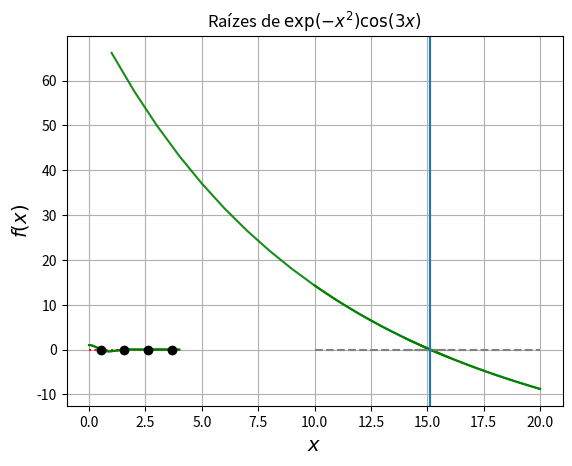

Recreate this plot in Python.
#!/usr/bin/env python
# coding: utf-8

# # Análise gráfica, localização e refinamento de raízes
# 
# Neste capítulo, nosso objetivo é utilizar recursos de plotagem de gráficos no plano Cartesiano para analisar o comportamento de funções não lineares a fim de buscar intervalos iniciais para busca de raízes aproximadas de equações delas provenientes.
# 
# Faremos um estudo de caso baseado no modelo de salto de paraquedistas. Nosso alvo é obter o único valor do coeficiente de arrasto que valide a física do salto para parâmetros iniciais fixados.

# In[1]:


import numpy as np
import matplotlib.pyplot as plt 

# parâmetros 
t = 12.0
v = 42.0
m = 70.0
g = 9.81


# In[12]:


# localização
a,b = 1,20
c = np.linspace(a,b,20)
f = g*m/c*(1 - np.exp(-c/m*t)) - v

plt.plot(c,f,'g-',alpha=0.9);
plt.xlabel('c')
plt.ylabel('f(c)')
plt.title('Variação do coef. de arrasto')
plt.grid()


# In[13]:


# refinamento
a,b = 10,20
c = np.linspace(a,b,100)
f = g*m/c*(1 - np.exp(-c/m*t)) - v

plt.plot(c,f,'g-',alpha=0.9);
plt.plot(c,0*c,'--',color='gray')
plt.grid();


# In[14]:


# refinamento
a,b = 14,16
c = np.linspace(a,b,100)
f = g*m/c*(1 - np.exp(-c/m*t)) - v

plt.plot(c,f,'g-',alpha=0.9);
plt.plot(c,0*c,'--',color='gray')
plt.grid();


# In[15]:


# refinamento
a,b = 14.75,15.5
c = np.linspace(a,b,100)
f = g*m/c*(1 - np.exp(-c/m*t)) - v

plt.plot(c,f,'g-',alpha=0.9);
plt.plot(c,0*c,'--',color='gray')
plt.grid();


# In[21]:


# refinamento
a,b = 15.1,15.2
c = np.linspace(a,b,100)
f = g*m/c*(1 - np.exp(-c/m*t)) - v

plt.plot(c,f,'g-',alpha=0.9);
plt.plot(c,0*c,'--',color='gray');
plt.grid()


# In[22]:


# refinamento
a,b = 15.12,15.14
c = np.linspace(a,b,100)
f = g*m/c*(1 - np.exp(-c/m*t)) - v

plt.plot(c,f,'g-',alpha=0.9);
plt.plot(c,0*c,'--',color='gray')
plt.axvline(x=15.1278)
plt.axvline(x=15.1275)


# ## O processo iterativo

# Grande parte das tarefas realizadas por algoritmos utilizados em métodos numéricos baseiam-se em um processo de repetição chamado de _processo iterativo_, o qual gera a ideia de _aproximações sucessivas_. A estrutura de controle mais fundamental de que precisamos saber um pouco para o trabalho com computação numérica é o laço `for`. 
# 
# A seguir, vamos ver como usá-lo para calcular somatórias e produtórios finitos. Por exemplo, vamos computar: 
# 
# $s = \sum_{i=1}^n i = i + i + \ldots + i, para $n < \infty$.
# 
# Podemos fazer isto da seguinte maneira:

# In[23]:


n = 10

s = 0.0
for i in range(n):
    s += i


# Detalhando... Considere o par $(i,s_i)$. Há soma abaixo?

# In[24]:


s = 0.
for i in range(n):
    print(i+1,s)


# In[25]:


# Aqui há um incremento constante de 1
s = 0.
for i in range(n):
    s = s + 1
    print(i+1,s)


# O exemplo anterior também poderia ser reproduzido como:

# In[26]:


s = 0.
for i in range(n):
    s += 1 # produz o mesmo que s <- s + 1
    print(i+1,s)


# No próximo exemplo, o incremento não é mais constante:

# In[27]:


s = 0.
for i in range(n):
    s += i
    print(i+1,s)


# ## Determinação de raízes por força bruta
# 
# No computador, sabemos que uma função matemática $f(x)$ pode ser representada de duas formas principais:
# 
# - através de uma função programada (em Python, por exemplo) que retorna o valor da função para um dado argumento 
# - uma coleção de pontos $(x,f(x))$ na forma de uma tabela.
# 
# A segunda forma é bem mais útil para análise gráfica. Esta forma é também adequada para resolver problemas de determinação de raízes e de otimização com simplicidade. No primeiro caso, basta pesquisar todos os pontos e procurar onde a função cruza o eixo $x$, como fizemos anteriormente. No segundo caso, buscamos um ponto de mínimo ou máximo local, ou global.
# 
# Abordagens que seguem esse caminho podem chegar a examinar uma grande quantidade de pontos. Por essa razão, são chamados de métodos de _força bruta_, isto é, não seguem uma técnica elaborada.

# ### Algoritmo numérico
# 
# Em geral, queremos resolver o problema $f(x) = 0$ especialmente quando $f$ é não-linear. Para isso, desejamos encontrar os $x$ onde $f$ cruza o eixo. Um algoritmo em força bruta deverá percorrer todos os pontos sobre a curva e verificar se um ponto está abaixo do eixo e seu sucessor imediato está acima, ou vice-versa. Se isto ocorrer, então deve haver uma raiz neste intervalo. 
# 
# **Algoritmo.** Dado um conjunto de $n+1$ pontos $(x_i,y_i)$, $y_i = f(x_i), \, i = 0,\ldots,n$, onde $x_0 < \ldots < x_n$. Verificamos se $y_i < 0$ e se $y_{i+1} > 0$. Uma expressão compacta para esta checagem é o teste $y_i \, y_{i+1} < 0$. Se o produto for negativo, então a raiz de $f$ está no intervalo $[x_i,x_{i+1}]$. Assumindo uma variação linear entre os pontos, temos a aproximação
# 
# $$f(x) \approx \dfrac{ y_{i+1} - y_i }{ x_{i+1} - x_i }(x - x_i) + y_i.$$
# 
# Logo, $f(x) = 0$ implica que a raiz é 
# 
# $$x = x_i - \dfrac{ x_{i+1} - x_i }{ y_{i+1} - y_i }y_i.$$

# **Exemplo.** Encontre a raiz da função $f(x) = \exp(-x^2)\cos(3x)$ usando o algoritmo de força bruta.

# Vamos plotar esta função apenas para visualizar seu comportamento.

# In[35]:


from numpy import exp, cos

f = lambda x: exp(-x**2)*cos(3*x)
x = np.linspace(0,4,1000)
plt.plot(x,f(x),'g',alpha=0.9); 
plt.grid()


# Nesta plotagem, vemos claramente que a função possui duas raizes: uma próxima de $x = 0.5$ e outra em $x = \pi/6$. 
# 
# Implementemos o algoritmo.

# In[36]:


def forca_bruta(f,a,b,n):
    from numpy import linspace
    x = linspace(a,b,n)
    y = f(x)
    raizes = []
    for i in range(n-1):
        if y[i]*y[i+1] < 0:
            raiz = x[i] - (x[i+1] - x[i])/(y[i+1] - y[i])*y[i]
            raizes.append(raiz)
    if len(raizes) == 0:               
        print('Nenhuma raiz foi encontrada')
    return raizes


# Agora aplicamos o algoritmo na mesma função.

# In[37]:


a,b,n = 0,4,1000
raizes = forca_bruta(f,a,b,n)
print(raizes)


# Temos, na verdade, 4 raízes! Plotemos o gráfico ampliado no intervalo [2.5,3.8].

# In[38]:


x2 = np.linspace(2.5,3.8,100)
plt.plot(x2,f(x2),'g',alpha=0.9); plt.grid()


# Conseguimos enxergar mais uma raiz. Agora, plotemos um pouco mais ampliado entre [3.6,3.7].

# In[39]:


x3 = np.linspace(3.6,3.7,100)
plt.plot(x3,f(x3),'g',alpha=0.9); plt.grid()


# Dessa forma, podemos identificar que, de fato existe uma quarta raiz.

# Este exemplo mostrou uma aplicação do método de força bruta para determinação de raízes. Para finalizar, podemos embelezar o gráfico.

# In[41]:


r = np.array(raizes) # vetoriza a lista
plt.plot(x,0*f(x),'r:',x,f(x),'-g',r,np.zeros(4),'ok',)
plt.xlabel('$x$',fontsize=14)
plt.ylabel('$f(x)$',fontsize=14)        
plt.grid()
plt.title('Raízes de $\exp(-x^2)\cos(3x)$');

